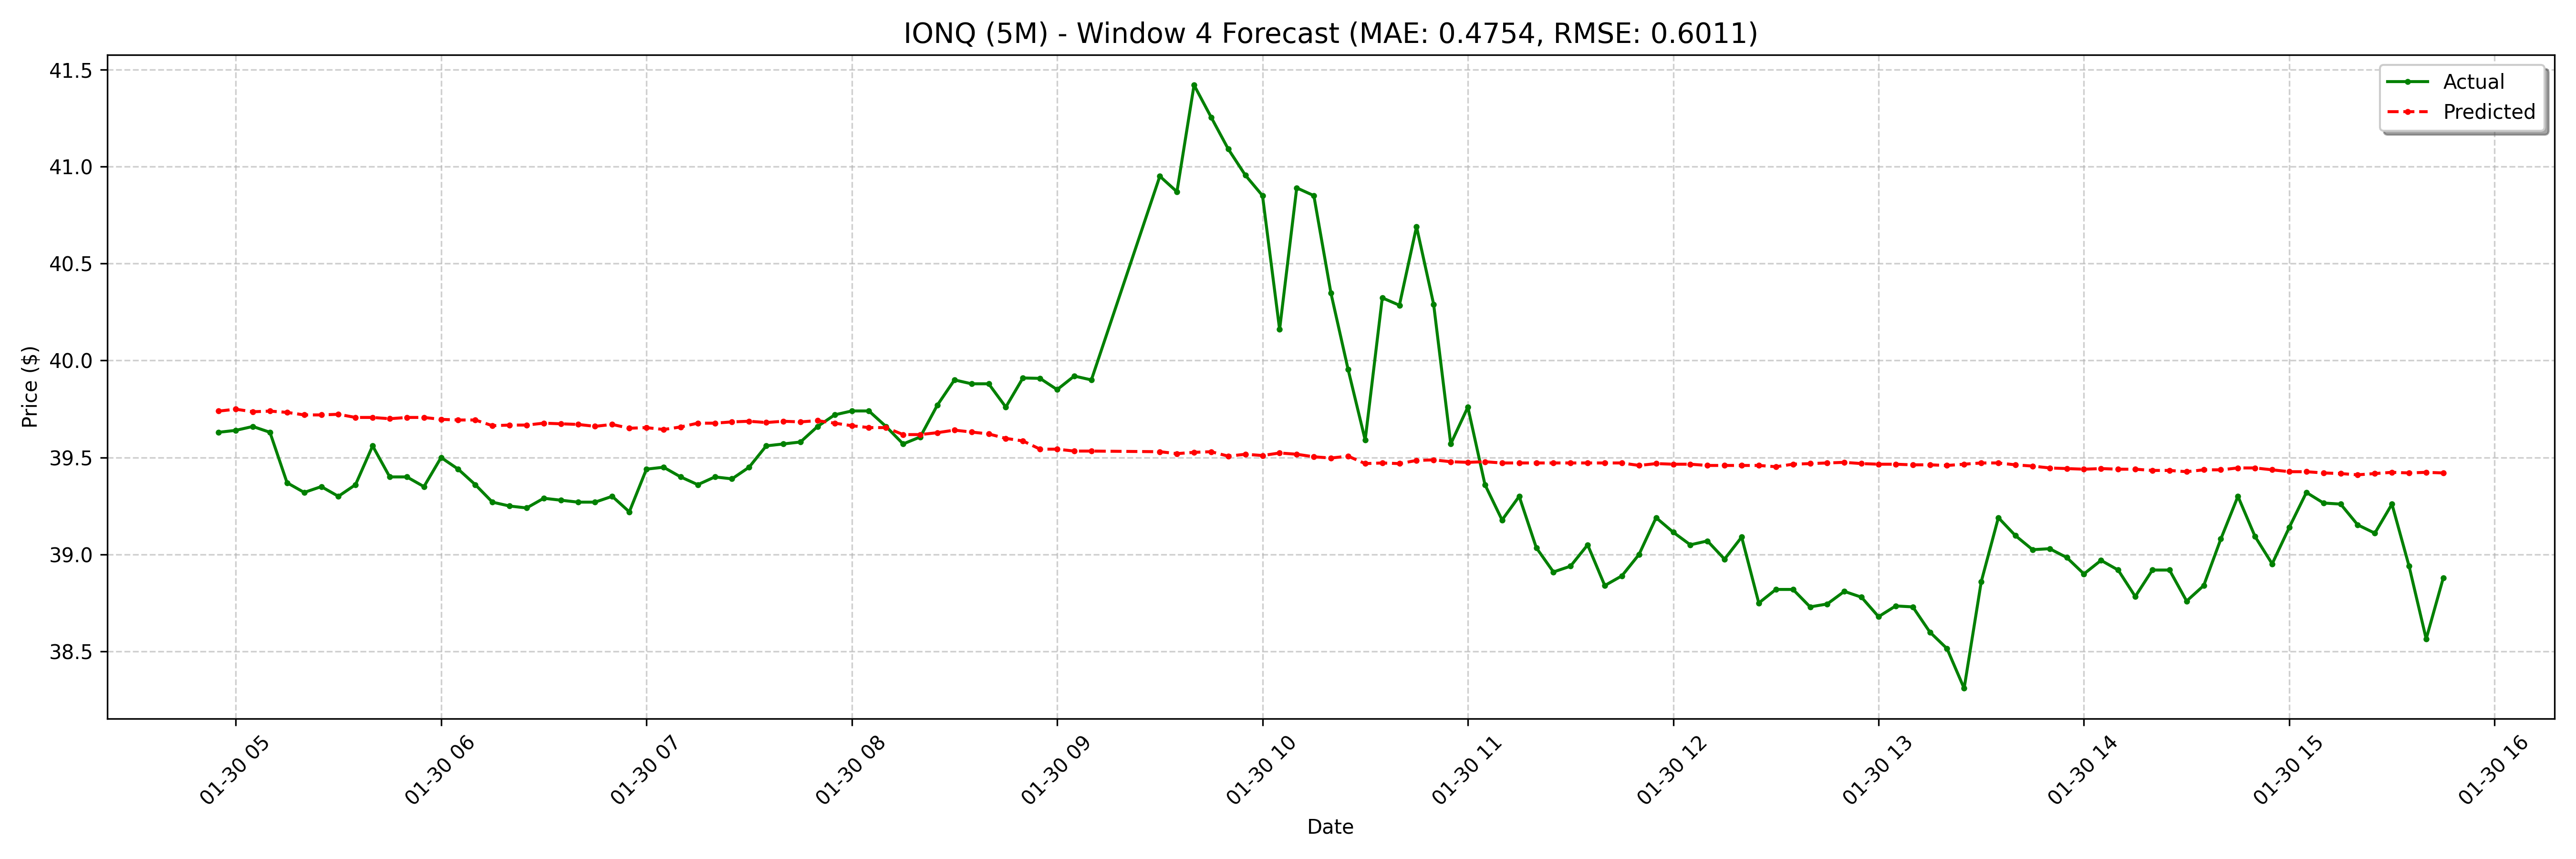

The file beside this chart, header and first rows:
date, actual, forecast
2025-01-30 04:55:00-05:00, 39.63, 39.74
2025-01-30 05:00:00-05:00, 39.64, 39.75
2025-01-30 05:05:00-05:00, 39.66, 39.74
2025-01-30 05:10:00-05:00, 39.63, 39.74
2025-01-30 05:15:00-05:00, 39.37, 39.73
2025-01-30 05:20:00-05:00, 39.32, 39.72
2025-01-30 05:25:00-05:00, 39.35, 39.72
2025-01-30 05:30:00-05:00, 39.3, 39.72
2025-01-30 05:35:00-05:00, 39.36, 39.71
2025-01-30 05:40:00-05:00, 39.56, 39.71
2025-01-30 05:45:00-05:00, 39.4, 39.7
2025-01-30 05:50:00-05:00, 39.4, 39.71
2025-01-30 05:55:00-05:00, 39.35, 39.71
2025-01-30 06:00:00-05:00, 39.5, 39.7
2025-01-30 06:05:00-05:00, 39.44, 39.69
2025-01-30 06:10:00-05:00, 39.36, 39.69
2025-01-30 06:15:00-05:00, 39.27, 39.66
2025-01-30 06:20:00-05:00, 39.25, 39.67
2025-01-30 06:25:00-05:00, 39.24, 39.67
2025-01-30 06:30:00-05:00, 39.29, 39.68
2025-01-30 06:35:00-05:00, 39.28, 39.67
2025-01-30 06:40:00-05:00, 39.27, 39.67
2025-01-30 06:45:00-05:00, 39.27, 39.66
2025-01-30 06:50:00-05:00, 39.3, 39.67
2025-01-30 06:55:00-05:00, 39.22, 39.65
2025-01-30 07:00:00-05:00, 39.44, 39.65
2025-01-30 07:05:00-05:00, 39.45, 39.64
2025-01-30 07:10:00-05:00, 39.4, 39.66
2025-01-30 07:15:00-05:00, 39.36, 39.68
2025-01-30 07:20:00-05:00, 39.4, 39.68
2025-01-30 07:25:00-05:00, 39.39, 39.68
2025-01-30 07:30:00-05:00, 39.45, 39.69
2025-01-30 07:35:00-05:00, 39.56, 39.68
2025-01-30 07:40:00-05:00, 39.57, 39.69
2025-01-30 07:45:00-05:00, 39.58, 39.68
2025-01-30 07:50:00-05:00, 39.66, 39.69
2025-01-30 07:55:00-05:00, 39.72, 39.68
2025-01-30 08:00:00-05:00, 39.74, 39.66
2025-01-30 08:05:00-05:00, 39.74, 39.65
2025-01-30 08:10:00-05:00, 39.66, 39.65
2025-01-30 08:15:00-05:00, 39.57, 39.62
2025-01-30 08:20:00-05:00, 39.61, 39.62
2025-01-30 08:25:00-05:00, 39.77, 39.63
2025-01-30 08:30:00-05:00, 39.9, 39.64
2025-01-30 08:35:00-05:00, 39.88, 39.63
2025-01-30 08:40:00-05:00, 39.88, 39.62
2025-01-30 08:45:00-05:00, 39.76, 39.6
2025-01-30 08:50:00-05:00, 39.91, 39.59
2025-01-30 08:55:00-05:00, 39.91, 39.54
2025-01-30 09:00:00-05:00, 39.85, 39.54
2025-01-30 09:05:00-05:00, 39.92, 39.53
2025-01-30 09:10:00-05:00, 39.9, 39.53
2025-01-30 09:30:00-05:00, 40.95, 39.53
2025-01-30 09:35:00-05:00, 40.87, 39.52
2025-01-30 09:40:00-05:00, 41.42, 39.53
2025-01-30 09:45:00-05:00, 41.25, 39.53
2025-01-30 09:50:00-05:00, 41.09, 39.51
2025-01-30 09:55:00-05:00, 40.95, 39.52
2025-01-30 10:00:00-05:00, 40.85, 39.51
2025-01-30 10:05:00-05:00, 40.16, 39.52
... 68 more rows
